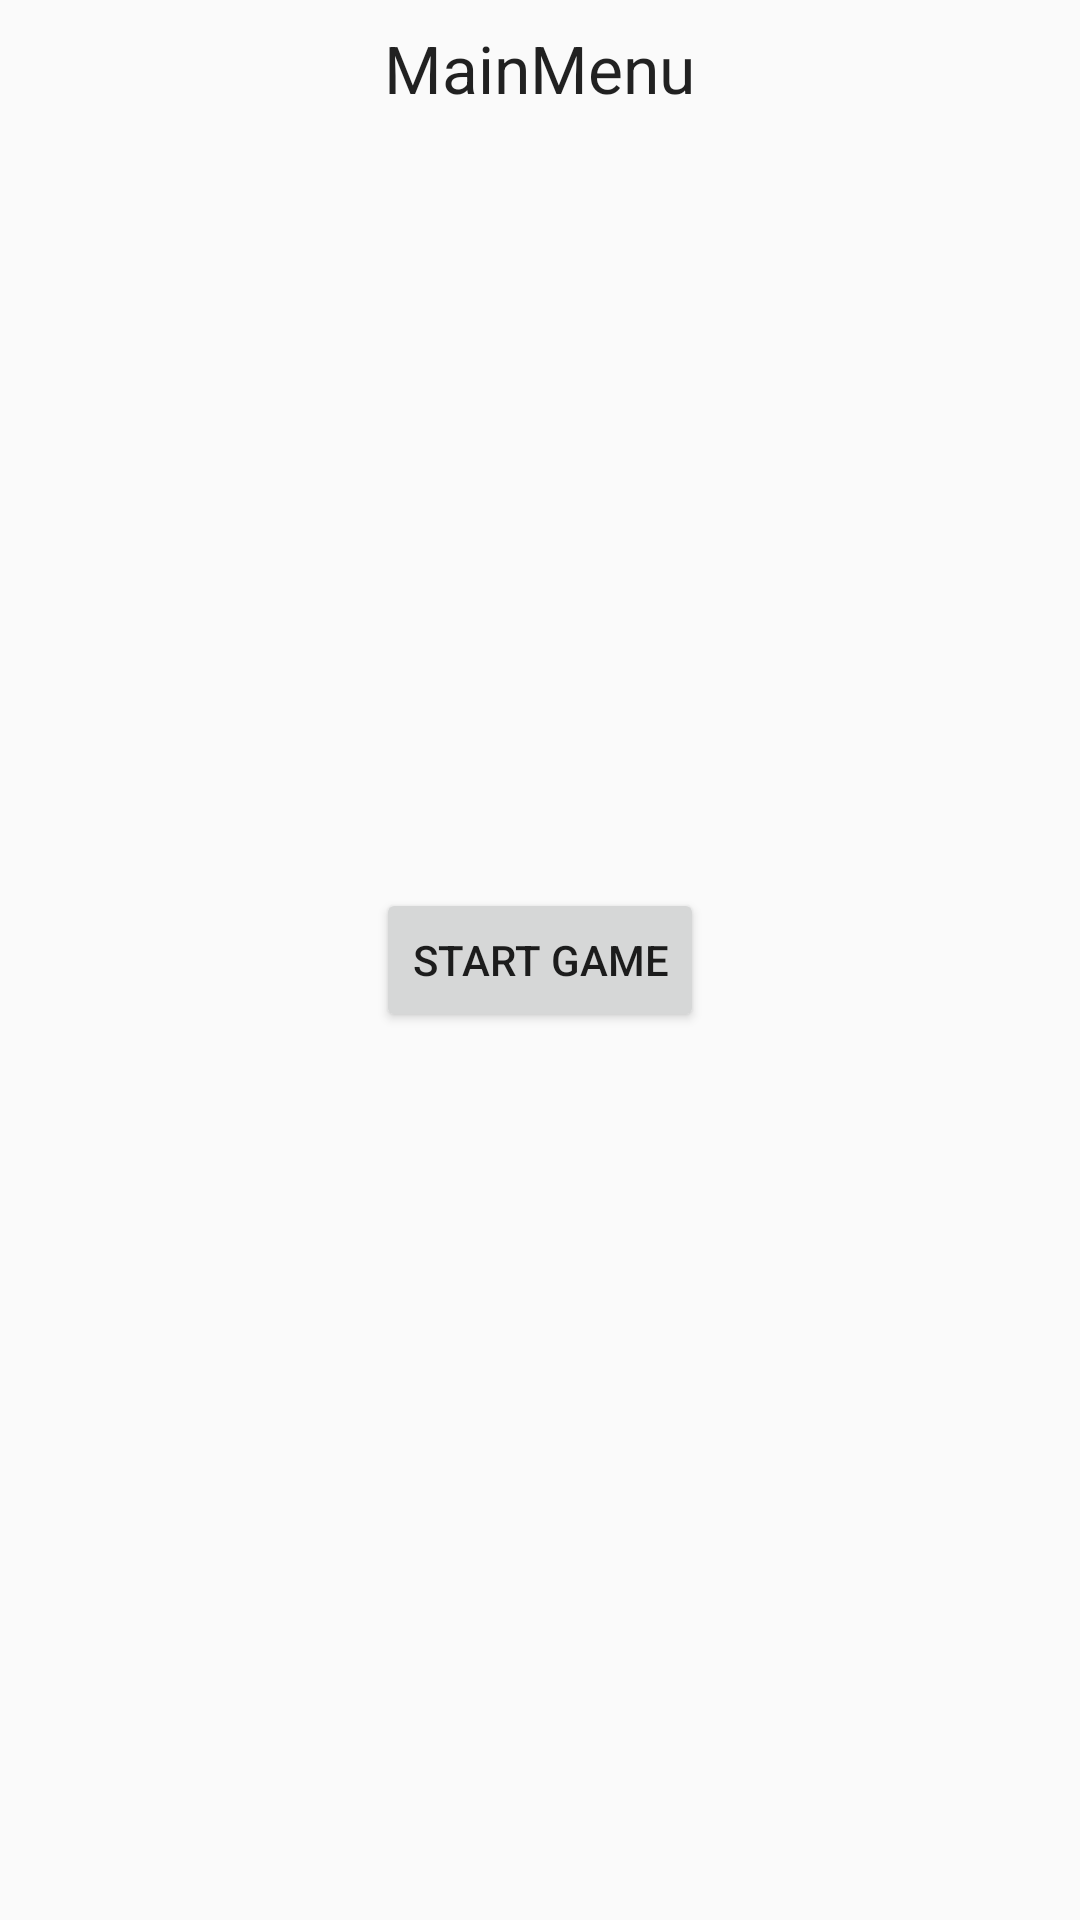

Write the Android layout XML for this screen, with the resource values it uses.
<!-- AndroidManifest.xml: application theme AppTheme -->
<!-- res/layout/main_menu.xml -->
<?xml version="1.0" encoding="utf-8"?>
<RelativeLayout xmlns:android="http://schemas.android.com/apk/res/android"
              android:orientation="vertical"
              android:layout_width="match_parent"
              android:layout_height="match_parent">

    <TextView
        android:id="@+id/main_menu_text"
        android:paddingTop="8dp"
        android:layout_width="wrap_content"
        android:layout_height="wrap_content"
        android:textAppearance="?android:attr/textAppearanceLarge"
        android:text="@string/mainmenu"
        android:layout_centerHorizontal="true"/>

    <Button
        android:layout_width="wrap_content"
        android:layout_height="wrap_content"
        android:text="@string/start_game"
        android:id="@+id/start_game_button"
        android:layout_gravity="center_horizontal"
        android:layout_centerInParent="true"/>

</RelativeLayout>
<!-- resources referenced by this layout -->
<resources>
  <string name="mainmenu">MainMenu</string>
  <string name="start_game">Start game</string>
  <style name="AppTheme" parent="Theme.AppCompat.Light.NoActionBar">
          
          <item name="colorPrimary">@color/colorPrimary</item>
          <item name="colorPrimaryDark">@color/colorPrimaryDark</item>
          <item name="colorAccent">@color/colorAccent</item>
      </style>
  <!-- not gathered from this repository: default colours our renderer supplied (Android Studio template values) -->
  <color name="colorPrimary">#FF6200EE</color>
  <color name="colorPrimaryDark">#FF3700B3</color>
  <color name="colorAccent">#FF03DAC5</color>
</resources>
